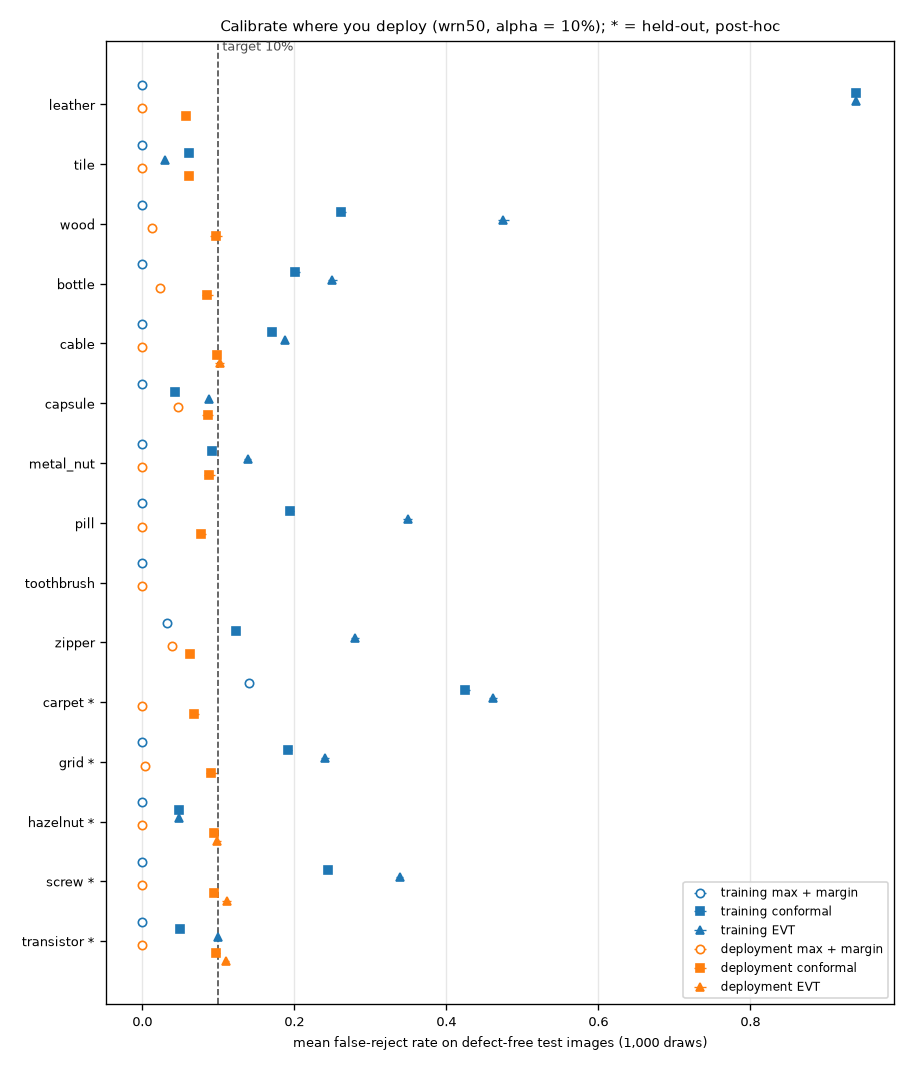

Data behind this chart, as committed beside it:
backbone, category, role, margin, rule, alpha, n_calibration, n_eval_goods, n_defects, repeats, available, mean_fpr, mean_fpr_ci_low, mean_fpr_ci_high, expected_fpr_if_exchangeable, share_draws_above_alpha, mean_recall, exceeds_alpha, fpr_all_goods, p_exchangeable
wrn50, leather, dev, 0.13, training max + margin, 0.1, 24, 16, 92, 1000, True, 0.0, 0.0, 0.0, , 0.0, 1.0, False, 0.0, 
wrn50, leather, dev, 0.13, training conformal, 0.1, 24, 16, 92, 1000, True, 0.9393, 0.9366, 0.9419, 0.08, 1.0, 1.0, True, 0.9375, 0.0
wrn50, leather, dev, 0.13, training EVT, 0.1, 24, 16, 92, 1000, True, 0.9393, 0.9366, 0.9419, , 1.0, 1.0, True, 0.9375, 
wrn50, leather, dev, 0.13, deployment max + margin, 0.1, 16, 16, 92, 1000, True, 0.0, 0.0, 0.0, , 0.0, 0.9944, False, , 
wrn50, leather, dev, 0.13, deployment conformal, 0.1, 16, 16, 92, 1000, True, 0.05712, 0.05223, 0.06202, 0.05882, 0.233, 1.0, False, , 
wrn50, leather, dev, 0.13, deployment EVT, 0.1, 16, 16, 92, 1000, False, , , , , , , , , 
wrn50, leather, dev, 0.13, training max + margin, 0.05, 24, 16, 92, 1000, True, 0.0, 0.0, 0.0, , 0.0, 1.0, False, 0.0, 
wrn50, leather, dev, 0.13, training conformal, 0.05, 24, 16, 92, 1000, True, 0.4671, 0.4615, 0.4726, 0.04, 1.0, 1.0, True, 0.4688, 3e-05
wrn50, leather, dev, 0.13, training EVT, 0.05, 24, 16, 92, 1000, True, 0.8772, 0.8736, 0.8809, , 1.0, 1.0, True, 0.875, 
wrn50, leather, dev, 0.13, deployment max + margin, 0.05, 16, 16, 92, 1000, True, 0.0, 0.0, 0.0, , 0.0, 0.9944, False, , 
wrn50, leather, dev, 0.13, deployment conformal, 0.05, 16, 16, 92, 1000, False, , , , , , , , , 
wrn50, leather, dev, 0.13, deployment EVT, 0.05, 16, 16, 92, 1000, False, , , , , , , , , 
wrn50, leather, dev, 0.13, training max + margin, 0.01, 24, 16, 92, 1000, True, 0.0, 0.0, 0.0, , 0.0, 1.0, False, 0.0, 
wrn50, leather, dev, 0.13, training conformal, 0.01, 24, 16, 92, 1000, False, , , , , , , , , 
wrn50, leather, dev, 0.13, training EVT, 0.01, 24, 16, 92, 1000, True, 0.4671, 0.4615, 0.4726, , 1.0, 1.0, True, 0.4688, 
wrn50, leather, dev, 0.13, deployment max + margin, 0.01, 16, 16, 92, 1000, True, 0.0, 0.0, 0.0, , 0.0, 0.9944, False, , 
wrn50, leather, dev, 0.13, deployment conformal, 0.01, 16, 16, 92, 1000, False, , , , , , , , , 
wrn50, leather, dev, 0.13, deployment EVT, 0.01, 16, 16, 92, 1000, False, , , , , , , , , 
wrn50, tile, dev, 0.13, training max + margin, 0.1, 23, 17, 84, 1000, True, 0.0, 0.0, 0.0, , 0.0, 0.6667, False, 0.0, 
wrn50, tile, dev, 0.13, training conformal, 0.1, 23, 17, 84, 1000, True, 0.06147, 0.05889, 0.06405, 0.08333, 0.273, 0.9762, False, 0.06061, 0.6349
wrn50, tile, dev, 0.13, training EVT, 0.1, 23, 17, 84, 1000, True, 0.03047, 0.02865, 0.03229, , 0.0, 0.9762, False, 0.0303, 
wrn50, tile, dev, 0.13, deployment max + margin, 0.1, 16, 17, 84, 1000, True, 0.0, 0.0, 0.0, , 0.0, 0.8672, False, , 
wrn50, tile, dev, 0.13, deployment conformal, 0.1, 16, 17, 84, 1000, True, 0.06088, 0.05591, 0.06585, 0.05882, 0.273, 0.9712, False, , 
wrn50, tile, dev, 0.13, deployment EVT, 0.1, 16, 17, 84, 1000, False, , , , , , , , , 
wrn50, tile, dev, 0.13, training max + margin, 0.05, 23, 17, 84, 1000, True, 0.0, 0.0, 0.0, , 0.0, 0.6667, False, 0.0, 
wrn50, tile, dev, 0.13, training conformal, 0.05, 23, 17, 84, 1000, True, 0.0, 0.0, 0.0, 0.04167, 0.0, 0.9286, False, 0.0, 1.0
wrn50, tile, dev, 0.13, training EVT, 0.05, 23, 17, 84, 1000, True, 0.03047, 0.02865, 0.03229, , 0.518, 0.9762, False, 0.0303, 
wrn50, tile, dev, 0.13, deployment max + margin, 0.05, 16, 17, 84, 1000, True, 0.0, 0.0, 0.0, , 0.0, 0.8672, False, , 
wrn50, tile, dev, 0.13, deployment conformal, 0.05, 16, 17, 84, 1000, False, , , , , , , , , 
wrn50, tile, dev, 0.13, deployment EVT, 0.05, 16, 17, 84, 1000, False, , , , , , , , , 
wrn50, tile, dev, 0.13, training max + margin, 0.01, 23, 17, 84, 1000, True, 0.0, 0.0, 0.0, , 0.0, 0.6667, False, 0.0, 
wrn50, tile, dev, 0.13, training conformal, 0.01, 23, 17, 84, 1000, False, , , , , , , , , 
wrn50, tile, dev, 0.13, training EVT, 0.01, 23, 17, 84, 1000, True, 0.0, 0.0, 0.0, , 0.0, 0.9048, False, 0.0, 
wrn50, tile, dev, 0.13, deployment max + margin, 0.01, 16, 17, 84, 1000, True, 0.0, 0.0, 0.0, , 0.0, 0.8672, False, , 
wrn50, tile, dev, 0.13, deployment conformal, 0.01, 16, 17, 84, 1000, False, , , , , , , , , 
wrn50, tile, dev, 0.13, deployment EVT, 0.01, 16, 17, 84, 1000, False, , , , , , , , , 
wrn50, wood, dev, 0.13, training max + margin, 0.1, 25, 10, 60, 1000, True, 0.0, 0.0, 0.0, , 0.0, 0.8333, False, 0.0, 
wrn50, wood, dev, 0.13, training conformal, 0.1, 25, 10, 60, 1000, True, 0.2617, 0.2557, 0.2677, 0.07692, 0.881, 0.9833, True, 0.2632, 0.04502
wrn50, wood, dev, 0.13, training EVT, 0.1, 25, 10, 60, 1000, True, 0.4751, 0.4681, 0.4821, , 1.0, 1.0, True, 0.4737, 
wrn50, wood, dev, 0.13, deployment max + margin, 0.1, 9, 10, 60, 1000, True, 0.013, 0.01075, 0.01525, , 0.009, 0.8626, False, , 
wrn50, wood, dev, 0.13, deployment conformal, 0.1, 9, 10, 60, 1000, True, 0.0968, 0.08897, 0.1046, 0.1, 0.248, 0.9424, False, , 
wrn50, wood, dev, 0.13, deployment EVT, 0.1, 9, 10, 60, 1000, False, , , , , , , , , 
wrn50, wood, dev, 0.13, training max + margin, 0.05, 25, 10, 60, 1000, True, 0.0, 0.0, 0.0, , 0.0, 0.8333, False, 0.0, 
wrn50, wood, dev, 0.13, training conformal, 0.05, 25, 10, 60, 1000, True, 0.0519, 0.0488, 0.055, 0.03846, 0.519, 0.9333, False, 0.05263, 0.4318
wrn50, wood, dev, 0.13, training EVT, 0.05, 25, 10, 60, 1000, True, 0.2073, 0.2017, 0.2129, , 0.966, 0.9833, True, 0.2105, 
wrn50, wood, dev, 0.13, deployment max + margin, 0.05, 9, 10, 60, 1000, True, 0.013, 0.01075, 0.01525, , 0.121, 0.8626, False, , 
wrn50, wood, dev, 0.13, deployment conformal, 0.05, 9, 10, 60, 1000, False, , , , , , , , , 
wrn50, wood, dev, 0.13, deployment EVT, 0.05, 9, 10, 60, 1000, False, , , , , , , , , 
wrn50, wood, dev, 0.13, training max + margin, 0.01, 25, 10, 60, 1000, True, 0.0, 0.0, 0.0, , 0.0, 0.8333, False, 0.0, 
wrn50, wood, dev, 0.13, training conformal, 0.01, 25, 10, 60, 1000, False, , , , , , , , , 
wrn50, wood, dev, 0.13, training EVT, 0.01, 25, 10, 60, 1000, True, 0.0, 0.0, 0.0, , 0.0, 0.9167, False, 0.0, 
wrn50, wood, dev, 0.13, deployment max + margin, 0.01, 9, 10, 60, 1000, True, 0.013, 0.01075, 0.01525, , 0.121, 0.8626, True, , 
wrn50, wood, dev, 0.13, deployment conformal, 0.01, 9, 10, 60, 1000, False, , , , , , , , , 
wrn50, wood, dev, 0.13, deployment EVT, 0.01, 9, 10, 60, 1000, False, , , , , , , , , 
wrn50, bottle, dev, 0.13, training max + margin, 0.1, 21, 10, 63, 1000, True, 0.0, 0.0, 0.0, , 0.0, 1.0, False, 0.0, 
wrn50, bottle, dev, 0.13, training conformal, 0.1, 21, 10, 63, 1000, True, 0.2012, 0.1956, 0.2068, 0.09091, 0.718, 1.0, True, 0.2, 0.1565
wrn50, bottle, dev, 0.13, training EVT, 0.1, 21, 10, 63, 1000, True, 0.2502, 0.2441, 0.2563, , 0.852, 1.0, True, 0.25, 
wrn50, bottle, dev, 0.13, deployment max + margin, 0.1, 10, 10, 63, 1000, True, 0.0228, 0.0202, 0.0254, , 0.0, 1.0, False, , 
wrn50, bottle, dev, 0.13, deployment conformal, 0.1, 10, 10, 63, 1000, True, 0.0857, 0.07846, 0.09294, 0.09091, 0.228, 1.0, False, , 
wrn50, bottle, dev, 0.13, deployment EVT, 0.1, 10, 10, 63, 1000, False, , , , , , , , , 
... 210 more rows
